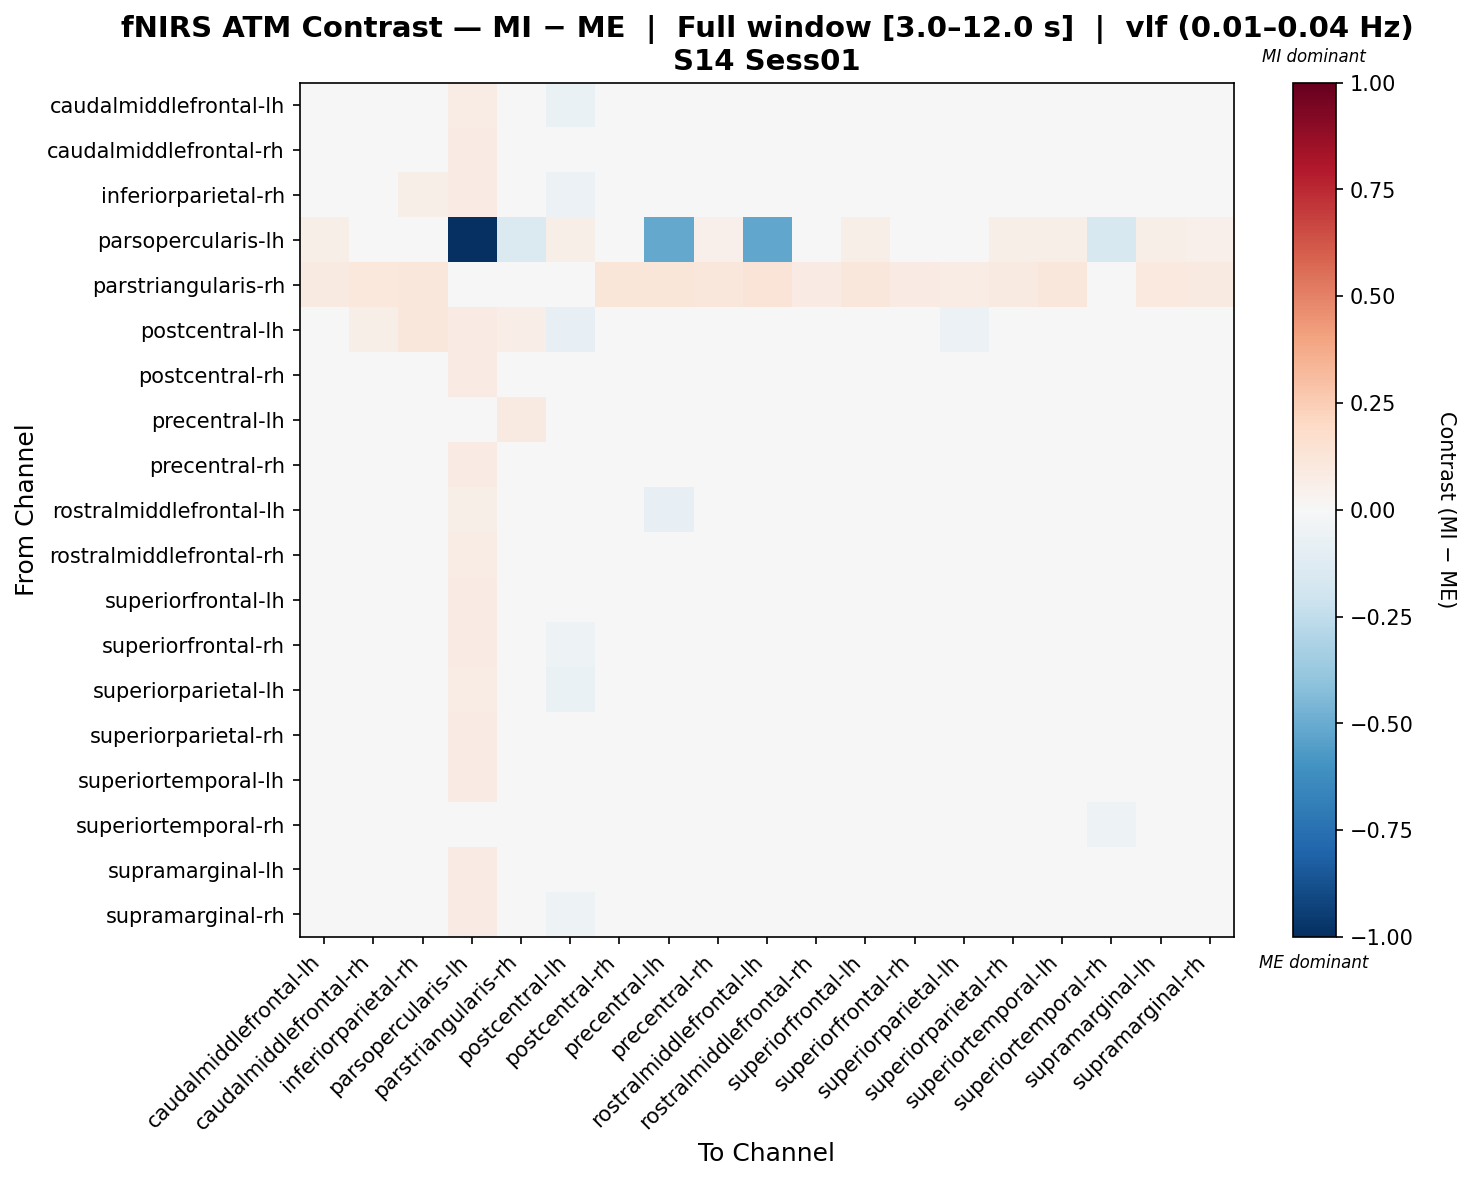

The file beside this chart, header and first rows:
, caudalmiddlefrontal-lh, caudalmiddlefrontal-rh, inferiorparietal-rh, parsopercularis-lh, parstriangularis-rh, postcentral-lh, postcentral-rh, precentral-lh, precentral-rh, rostralmiddlefrontal-lh, rostralmiddlefrontal-rh, superiorfrontal-lh, superiorfrontal-rh, superiorparietal-lh, superiorparietal-rh, superiortemporal-lh, superiortemporal-rh, supramarginal-lh, supramarginal-rh
caudalmiddlefrontal-lh, -0.02545, -0.01931, 0.01755, 0.07469, 0.03004, -0.06266, -0.01234, -0.01696, -0.007935, 0.03023, -0.01772, -0.007553, -0.01832, -0.03629, -0.01237, 0.0219, 0.04953, 0.01493, -0.001946
caudalmiddlefrontal-rh, -0.04005, 0.0002321, 0.04155, 0.08054, 0.02403, -0.03484, 0.008439, -0.028, 0.003479, 0.02189, -0.0145, -0.00901, -0.01907, -0.04154, -0.02188, 0.006634, 0.02564, -0.0001934, -0.003338
inferiorparietal-rh, -0.02385, 0.0008001, 0.06195, 0.07835, 0.02684, -0.05918, 0.009084, -0.04766, 0.002463, 0.03128, -0.01674, -0.001505, -0.01723, -0.02948, -0.0116, 0.0129, 0.0006524, -0.005474, -0.0116
parsopercularis-lh, 0.06246, 0.04619, 0.04619, -1.0, -0.1456, 0.06246, 0.04619, -0.5108, 0.05161, -0.5162, 0.04077, 0.05703, 0.04619, 0.04619, 0.05703, 0.05703, -0.1605, 0.05703, 0.05161
parstriangularis-rh, 0.08759, 0.1065, 0.1115, 0.005811, 0.005532, 0.02494, 0.1214, 0.1218, 0.1168, 0.127, 0.08117, 0.1155, 0.08153, 0.07159, 0.09219, 0.1121, 0.03826, 0.09716, 0.08686
postcentral-lh, -0.04792, 0.05472, 0.1147, 0.08036, 0.06594, -0.08019, 0.03439, 0.004741, 0.02925, 0.004426, -0.04309, 0.003778, -0.04299, -0.05872, -0.03229, -0.01131, -0.0111, -0.02704, -0.03764
postcentral-rh, -0.02266, 0.007432, 0.03637, 0.08021, 0.02539, -0.02842, 0.001675, -0.02917, 0.008868, 0.02326, -0.02029, -0.02064, -0.03075, -0.02959, -0.02815, 0.00726, 0.02427, -0.0009305, -0.004146
precentral-lh, -0.000566, -0.0161, 0.02321, 0.04903, 0.08802, -0.03007, -0.0161, -0.007081, -0.01092, -0.02773, -0.02128, -0.005743, -0.0161, -0.0161, 0.004611, 0.001863, 0.01771, -0.005743, -0.01092
precentral-rh, -0.0317, -0.006687, 0.03006, 0.08273, 0.02564, -0.03588, 0.00602, -0.02616, 0.0006435, 0.02476, -0.01693, -0.006397, -0.02185, -0.03846, -0.01945, 0.009408, 0.02816, 0.002372, -0.006279
rostralmiddlefrontal-lh, 0.007677, -0.003421, 0.0295, 0.05632, 0.03345, -0.03394, -0.008701, -0.0827, 0.002038, -0.0298, -0.01416, 0.002218, -0.008701, -0.008701, 0.002218, 0.002218, 0.03967, 0.01278, 0.002038
rostralmiddlefrontal-rh, -0.02052, -0.001266, 0.02619, 0.07714, 0.01972, -0.0481, -0.00219, -0.03075, -0.001266, 0.02515, 0.006068, -0.02234, -0.01637, -0.02143, -0.02602, 0.009644, 0.02616, 0.001454, -0.001266
superiorfrontal-lh, -0.01702, -0.00548, 0.02259, 0.08113, 0.02914, -0.03378, -0.009528, -0.02018, -2.1239018774833394e-05, 0.02831, -0.02294, -0.0138, -0.0292, -0.03441, -0.02175, 0.01311, 0.03564, 0.005443, -0.00725
superiorfrontal-rh, -0.01974, -0.01057, 0.01624, 0.07946, 0.0143, -0.05394, -0.009925, -0.02605, -0.004858, 0.03083, 0.001283, -0.01982, -0.01513, -0.02626, -0.01902, 0.01606, 0.0327, 0.008387, 0.006055
superiorparietal-lh, -0.03156, -0.0104, 0.02161, 0.07515, 0.01883, -0.06711, -0.00869, -0.02729, 0.001383, 0.02983, -0.009023, -0.01366, -0.0147, -0.03203, -0.01296, 0.02126, 0.03786, 0.01411, 0.007394
superiorparietal-rh, -0.01387, -0.01507, 0.01636, 0.07967, 0.02467, -0.04363, -0.01912, -0.004287, -0.0097, 0.03132, -0.02369, -0.0146, -0.03004, -0.03077, -0.003075, 0.01657, 0.03856, 0.0089, -0.008186
superiortemporal-lh, -0.004568, -0.005923, 0.02121, 0.07974, 0.02993, -0.03899, -0.01703, -0.03466, -0.0004635, 0.02122, -0.02249, -0.01085, -0.01703, -0.02176, -0.01558, 0.002314, 0.02957, 0.005815, -0.0004635
superiortemporal-rh, 0.01757, 0.001521, 0.01968, -0.01014, -0.02622, -0.04106, 0.001521, -0.02937, 0.006871, 0.04104, -0.003829, 0.01222, 0.001521, 0.001521, 0.01222, 0.02912, -0.05328, 0.01222, 0.006871
supramarginal-lh, -0.00874, -0.01565, 0.01431, 0.08095, 0.0253, -0.04617, -0.009254, -0.025, -0.01019, 0.02583, -0.01471, -0.009465, -0.01565, -0.02038, -0.0142, 0.01611, 0.03433, 0.002766, -0.01019
supramarginal-rh, -0.02017, -0.01624, 0.01239, 0.08264, 0.0174, -0.05236, -0.0001158, -0.02522, -0.01069, 0.03059, -0.01035, -0.009267, -0.0157, -0.0266, -0.01395, 0.01562, 0.03352, 0.008296, 0.0002089
